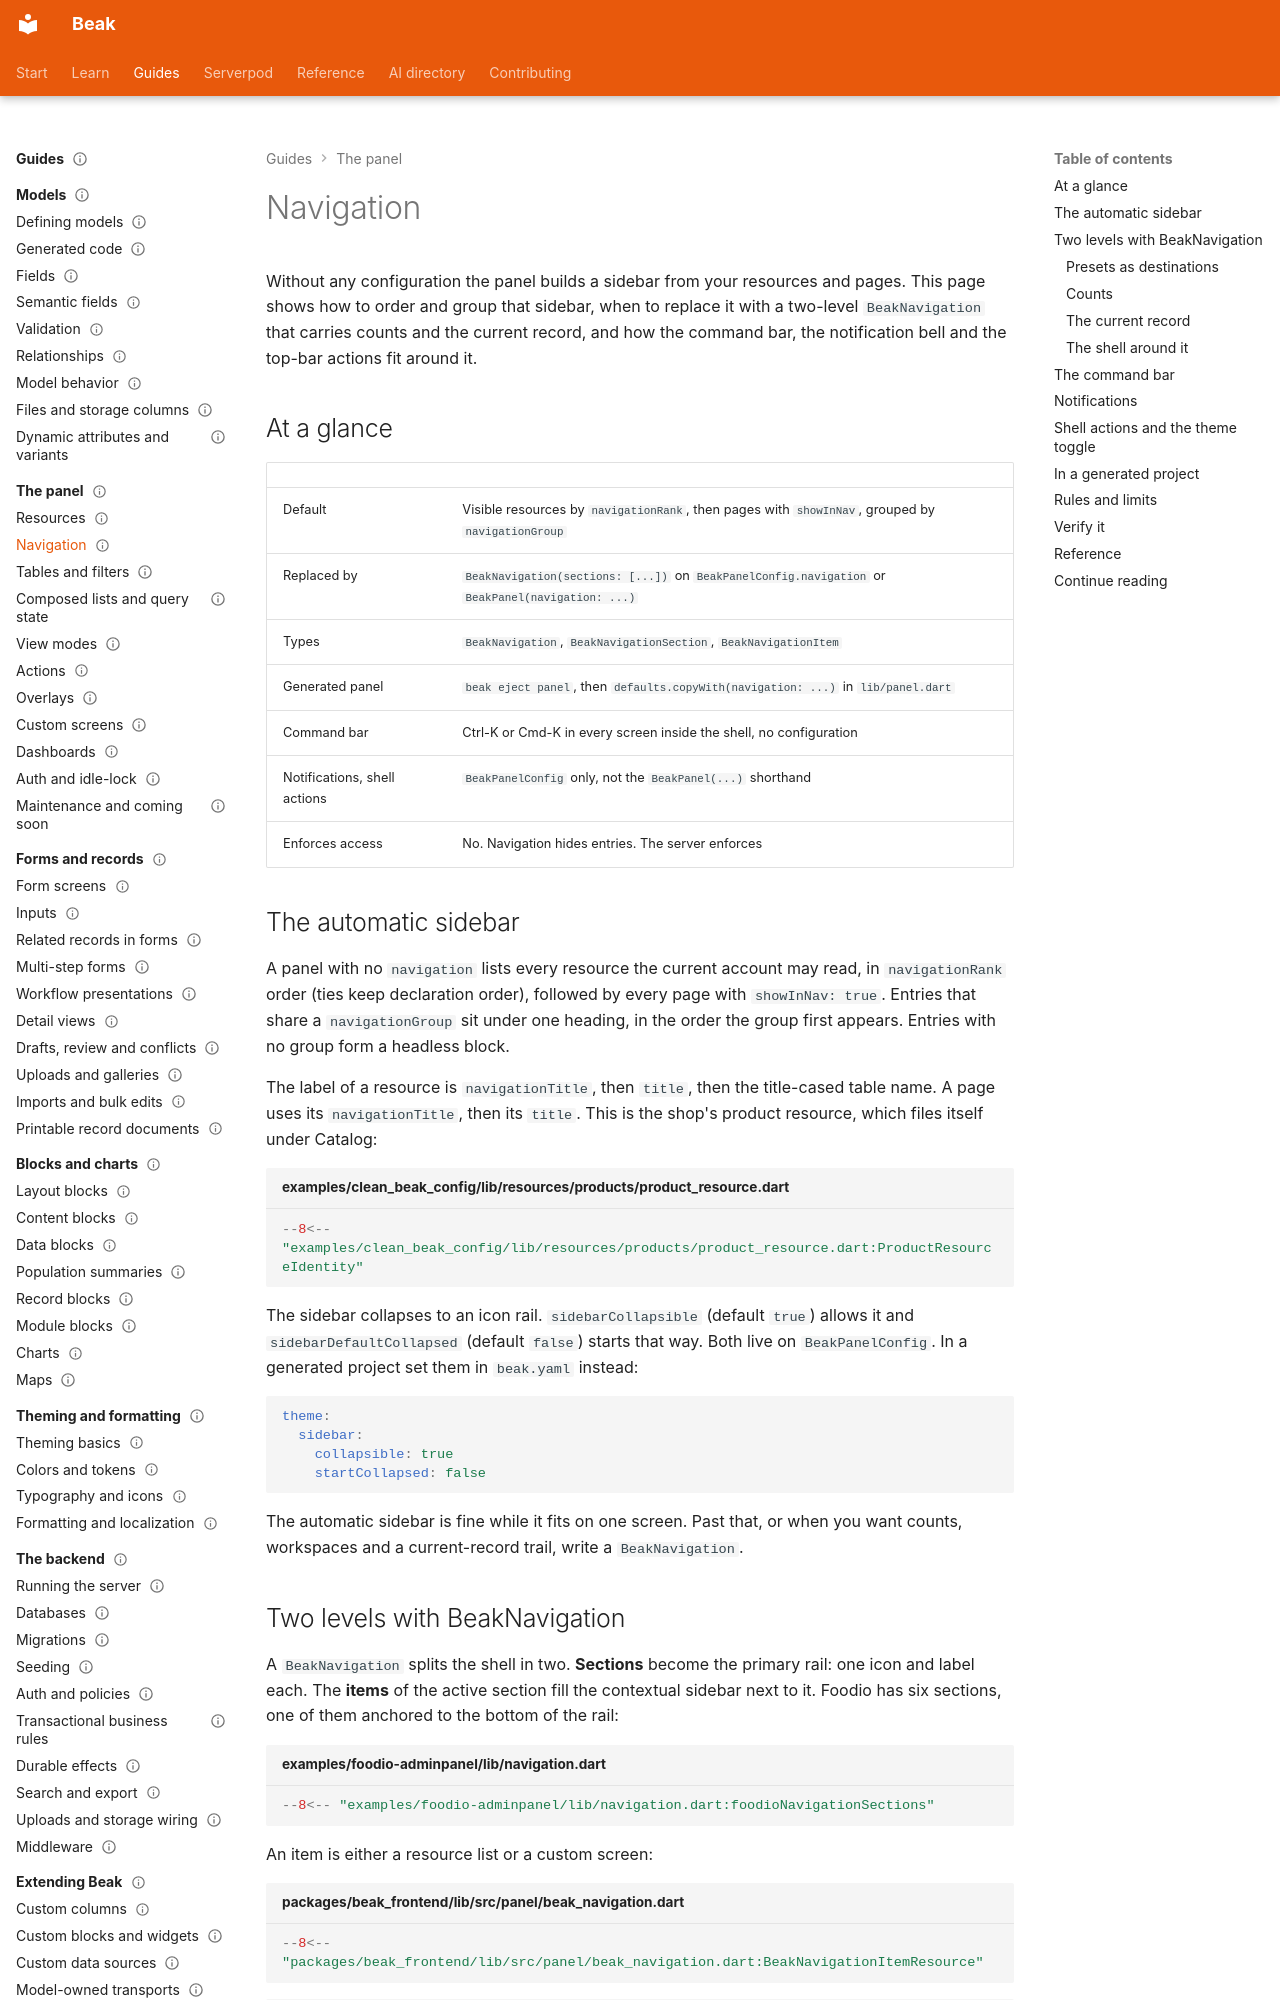

repository: SimonErich/beak · page: panel/navigation/index.html · generator: mkdocs

---
title: Navigation
description: Order the automatic sidebar, replace it with sections and counts, and configure the command bar, notification bell and shell actions.
type: guide
audience: [beginner, expert]
status: stable
---

# Navigation

Without any configuration the panel builds a sidebar from your resources and pages. This page shows how to order and group that sidebar, when to replace it with a two-level `BeakNavigation` that carries counts and the current record, and how the command bar, the notification bell and the top-bar actions fit around it.

## At a glance

| | |
| --- | --- |
| Default | Visible resources by `navigationRank`, then pages with `showInNav`, grouped by `navigationGroup` |
| Replaced by | `BeakNavigation(sections: [...])` on `BeakPanelConfig.navigation` or `BeakPanel(navigation: ...)` |
| Types | `BeakNavigation`, `BeakNavigationSection`, `BeakNavigationItem` |
| Generated panel | `beak eject panel`, then `defaults.copyWith(navigation: ...)` in `lib/panel.dart` |
| Command bar | Ctrl-K or Cmd-K in every screen inside the shell, no configuration |
| Notifications, shell actions | `BeakPanelConfig` only, not the `BeakPanel(...)` shorthand |
| Enforces access | No. Navigation hides entries. The server enforces |

## The automatic sidebar

A panel with no `navigation` lists every resource the current account may read, in `navigationRank` order (ties keep declaration order), followed by every page with `showInNav: true`. Entries that share a `navigationGroup` sit under one heading, in the order the group first appears. Entries with no group form a headless block.

The label of a resource is `navigationTitle`, then `title`, then the title-cased table name. A page uses its `navigationTitle`, then its `title`. This is the shop's product resource, which files itself under Catalog:

```dart title="examples/clean_beak_config/lib/resources/products/product_resource.dart"
--8<-- "examples/clean_beak_config/lib/resources/products/product_resource.dart:ProductResourceIdentity"
```

The sidebar collapses to an icon rail. `sidebarCollapsible` (default `true`) allows it and `sidebarDefaultCollapsed` (default `false`) starts that way. Both live on `BeakPanelConfig`. In a generated project set them in `beak.yaml` instead:

```yaml
theme:
  sidebar:
    collapsible: true
    startCollapsed: false
```

The automatic sidebar is fine while it fits on one screen. Past that, or when you want counts, workspaces and a current-record trail, write a `BeakNavigation`.
